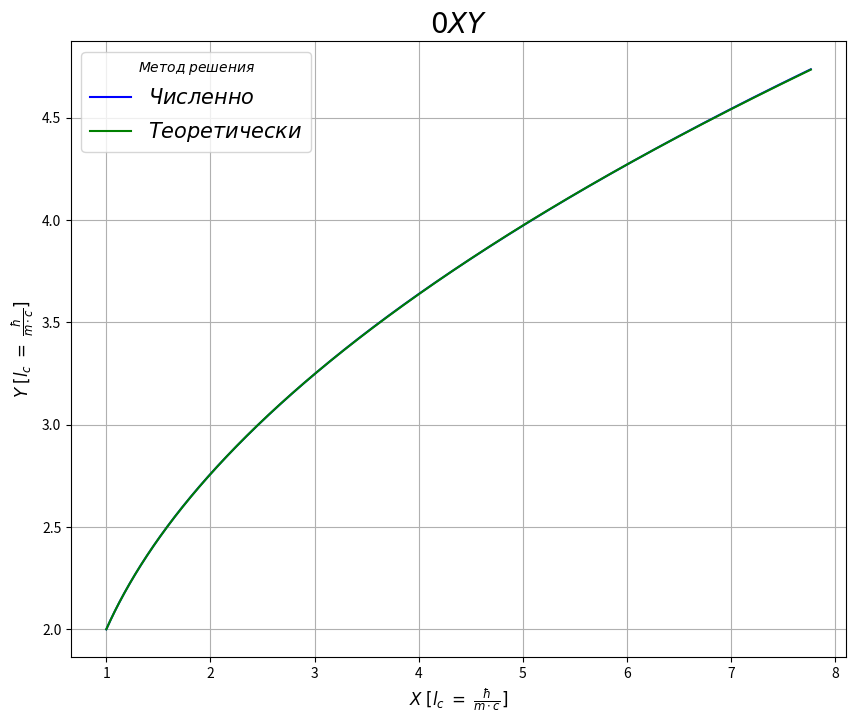
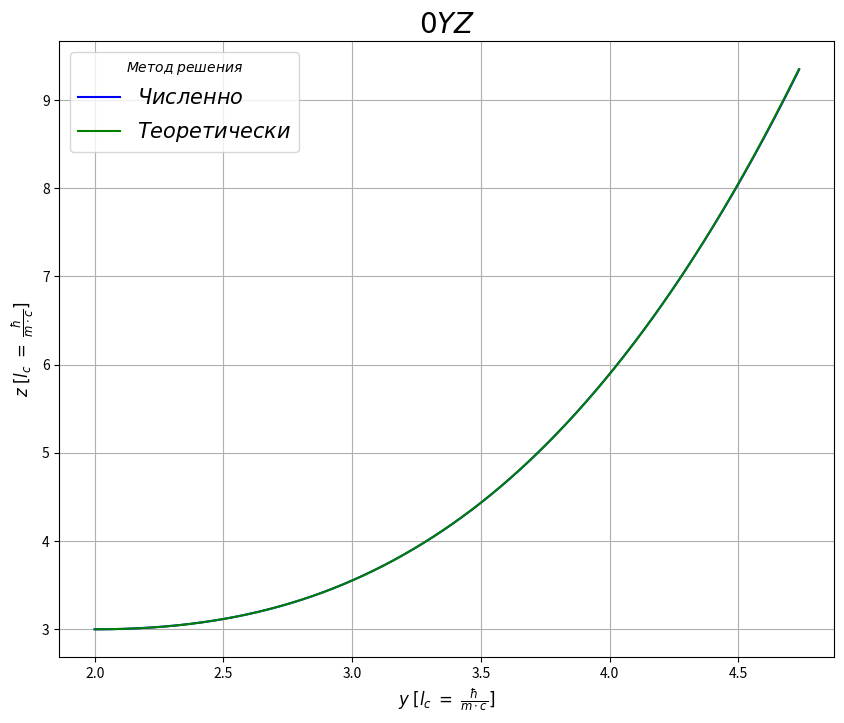
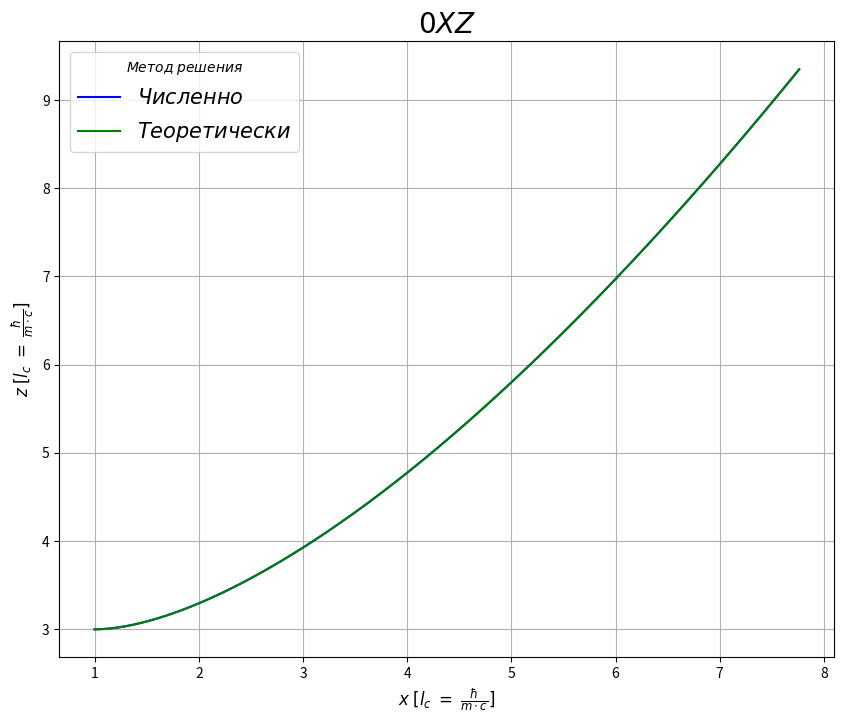
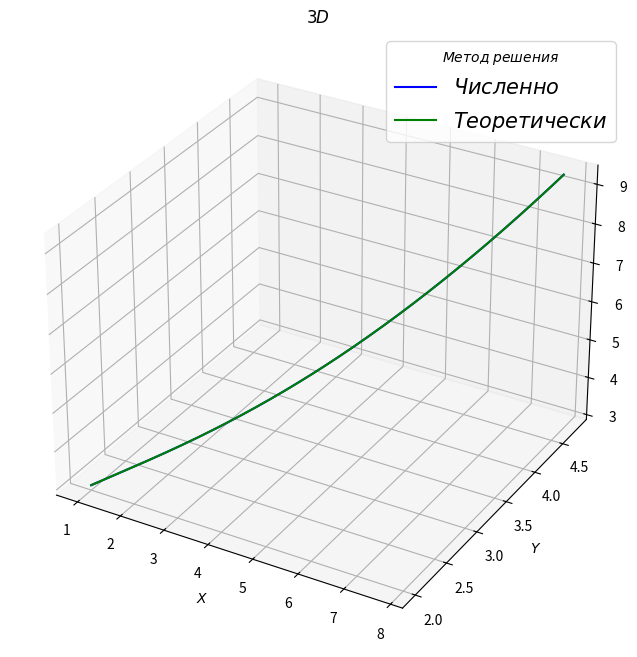

These figures' Python source, in order:
#!/usr/bin/env python
# coding: utf-8

import numpy as np

from scipy import constants
from scipy import integrate

import matplotlib.pyplot as plt
from mpl_toolkits import mplot3d

h = constants.hbar
c = constants.c
m = constants.m_e
e = constants.e

l_c = h / (m * c)
t_c = l_c / c
p_c = m * c
E_c = m ** 2 * c ** 3 / (e * h)

E = 7

x_0 = 1
y_0 = 2
z_0 = 3
p_x_0 = 7
p_y_0 = 8
p_z_0 = 0


def particle(t, r):
    X, Y, Z, Px, Py, Pz = r

    fx = Px / np.sqrt(1 + Px ** 2 + Py ** 2 + Pz ** 2)
    fy = Py / np.sqrt(1 + Px ** 2 + Py ** 2 + Pz ** 2)
    fz = Pz / np.sqrt(1 + Px ** 2 + Py ** 2 + Pz ** 2)
    fpx = E * (1 - Pz / np.sqrt(1 + Px ** 2 + Py ** 2 + Pz ** 2))
    fpy = 0
    fpz = Px / np.sqrt(1 + Px ** 2 + Py ** 2 + Pz ** 2) * E
    
    return fx, fy, fz, fpx, fpy, fpz

sol = integrate.solve_ivp(particle, t_span=(0, 50), y0 = (x_0, y_0, z_0, p_x_0, p_y_0, p_z_0), t_eval=np.linspace(0, 10, 1000))
x, y, z, px, py, pz = sol.y

t = sol.t

A = np.sqrt(1 + px ** 2 + py ** 2 + pz ** 2) - pz
e_cons = np.sqrt(1 + p_y_0 ** 2)

x_teor = 1 / (2 * A * E) * px ** 2
x_teor = x_teor - x_teor[0]
y_teor = p_y_0 / (E * A) * px
y_teor = y_teor - y_teor[0]
z_teor = (-1 + (e_cons / A) ** 2) / (2 * E) * px + 1 / (6 * A ** 2 * E) * px ** 3
z_teor = z_teor - z_teor[0]

    
fig, ax1 = plt.subplots(figsize = (10, 8))
ax1.plot(x, y, label = r'$Численно$', color = 'blue')
ax1.plot(x_0 + x_teor, y_0 + y_teor, label = r'$Теоретически$', color = 'green')
ax1.set_xlabel(r'$X\;[l_c\;=\;\frac{\hbar}{m \cdot c}]$', size  = 12)
ax1.set_ylabel(r'$Y\;[l_c\;=\;\frac{\hbar}{m \cdot c}]$', size  = 12)
ax1.set_title(r'$0XY$', size  = 20)
ax1.legend(prop={'size': 15}, title = r'$Метод\;решения$')
ax1.grid()

fig, ax2 = plt.subplots(figsize = (10, 8))
ax2.plot(y, z, label = r'$Численно$', color = 'blue')
ax2.plot(y_0 + y_teor, z_0 + z_teor, label = r'$Теоретически$', color = 'green')
ax2.set_xlabel(r'$y\;[l_c\;=\;\frac{\hbar}{m \cdot c}]$', size  = 12)
ax2.set_ylabel(r'$z\;[l_c\;=\;\frac{\hbar}{m \cdot c}]$', size  = 12)
ax2.set_title(r'$0YZ$', size  = 20)
ax2.legend(prop={'size': 15}, title = r'$Метод\;решения$')
ax2.grid()

fig, ax3 = plt.subplots(figsize = (10, 8))
ax3.plot(x, z, label = r'$Численно$', color = 'blue')
ax3.plot(x_0 + x_teor, z_0 + z_teor, label = r'$Теоретически$', color = 'green')
ax3.set_xlabel(r'$x\;[l_c\;=\;\frac{\hbar}{m \cdot c}]$', size  = 12)
ax3.set_ylabel(r'$z\;[l_c\;=\;\frac{\hbar}{m \cdot c}]$', size  = 12)
ax3.set_title(r'$0XZ$', size = 20)
ax3.legend(prop={'size': 15}, title = r'$Метод\;решения$')
ax3.grid()

fig = plt.figure(figsize = (10, 8))
ax = plt.axes(projection ='3d')
ax.plot3D(x, y, z, label = r'$Численно$', color = 'blue')
ax.plot3D(x_0 + x_teor, y_0 + y_teor, z_0 + z_teor, label = r'$Теоретически$', color = 'green')
ax.set_title(r'$3D$')
ax.set_xlabel(r'$X$')
ax.set_ylabel(r'$Y$')
ax.set_zlabel(r'$Z$')
ax.legend(prop={'size': 15}, title = r'$Метод\;решения$')

plt.show()
